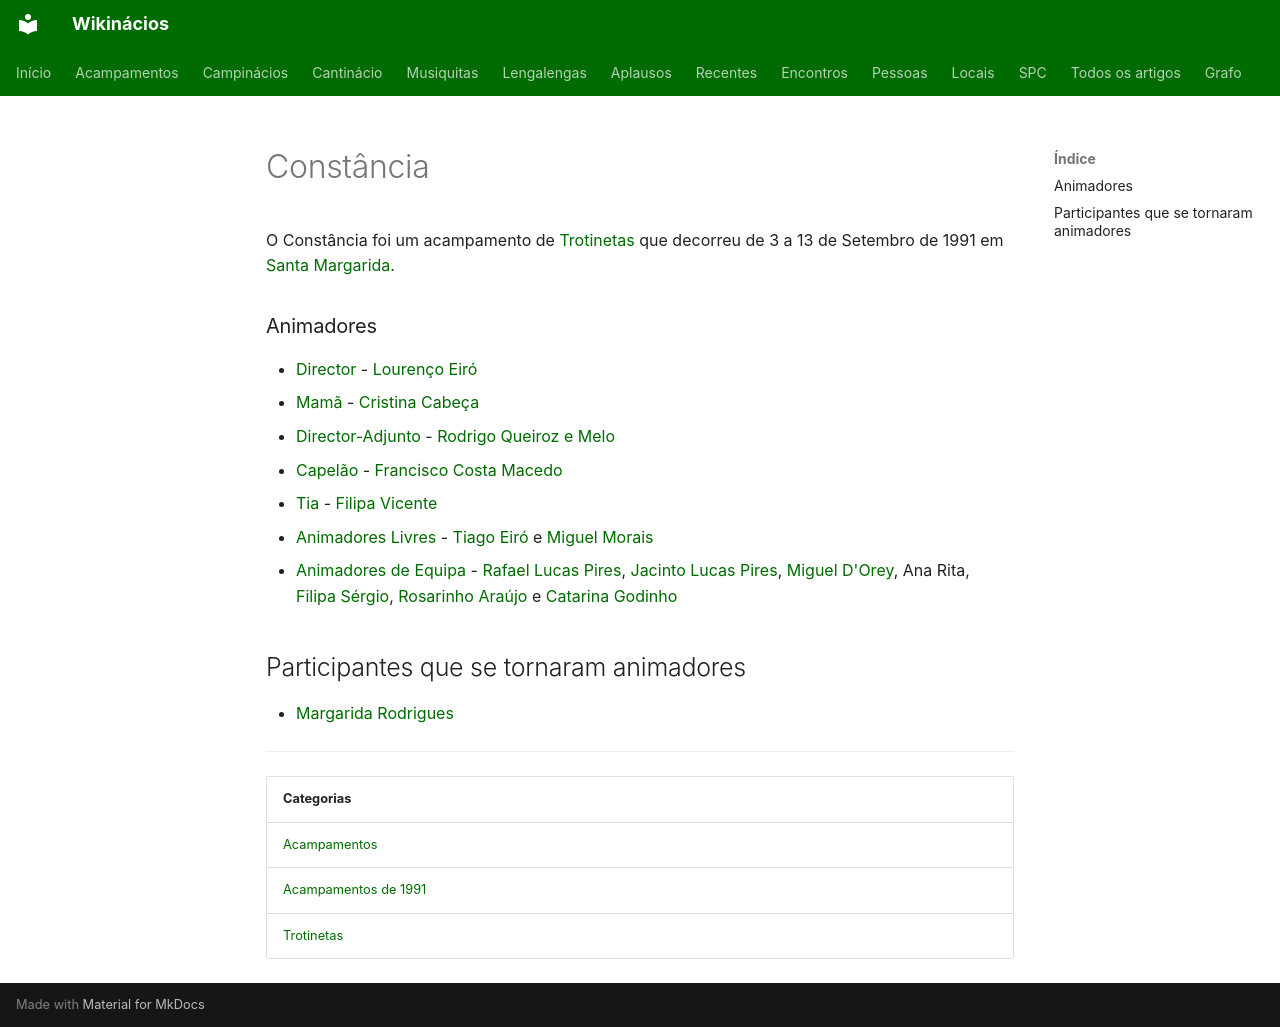

repository: neteinstein/Campinacios · page: Acampamentos/1991/Constância.html · generator: mkdocs

# Constância

O Constância foi um acampamento de [Trotinetas](../../Categorias/Trotinetas.md) que decorreu de 3 a 13 de Setembro de 1991 em [Santa Margarida](../../Restrito/Locais%20de%20Acampamento/Santa%20Margarida%20%28Const%C3%A2ncia%29.md).

### Animadores

- [Director](../../Cargos/Director.md) - [Lourenço Eiró](../../Pessoas/L/Louren%C3%A7o%20Eir%C3%B3.md)
- [Mamã](../../Cargos/Mam%C3%A3.md) - [Cristina Cabeça](../../Pessoas/C/Cristina%20Cabe%C3%A7a.md)
- [Director-Adjunto](../../Cargos/Director-Adjunto.md) - [Rodrigo Queiroz e Melo](../../Pessoas/R/Rodrigo%20Queiroz%20e%20Melo.md)
- [Capelão](../../Cargos/Capel%C3%A3o.md) - [Francisco Costa Macedo](../../Pessoas/F/Francisco%20Costa%20Macedo.md)
- [Tia](../../Cargos/Tio.md) - [Filipa Vicente](../../Pessoas/F/Filipa%20Vicente.md)
- [Animadores Livres](../../Cargos/Animador%20Livre.md) - [Tiago Eiró](../../Pessoas/T/Tiago%20Eir%C3%B3.md) e [Miguel Morais](../../Pessoas/M/Miguel%20Morais.md)
- [Animadores de Equipa](../../Cargos/Animador%20de%20Equipa.md) - [Rafael Lucas Pires](../../Pessoas/R/Rafael%20Lucas%20Pires.md), [Jacinto Lucas Pires](../../Pessoas/J/Jacinto%20Lucas%20Pires.md), [Miguel D'Orey](../../Pessoas/M/Miguel%20D%27Orey.md), Ana Rita, [Filipa Sérgio](../../Pessoas/F/Filipa%20S%C3%A9rgio.md), [Rosarinho Araújo](../../Pessoas/R/Rosarinho%20Ara%C3%BAjo.md) e [Catarina Godinho](../../Pessoas/C/Catarina%20Godinho.md)

## Participantes que se tornaram animadores

- [Margarida Rodrigues](../../Pessoas/M/Margarida%20Rodrigues.md)

---

| Categorias |
| --- |
| [Acampamentos](../../Categorias/Acampamentos.md) |
| [Acampamentos de 1991](../../Categorias/Acampamentos%20de%201991.md) |
| [Trotinetas](../../Categorias/Trotinetas.md) |
